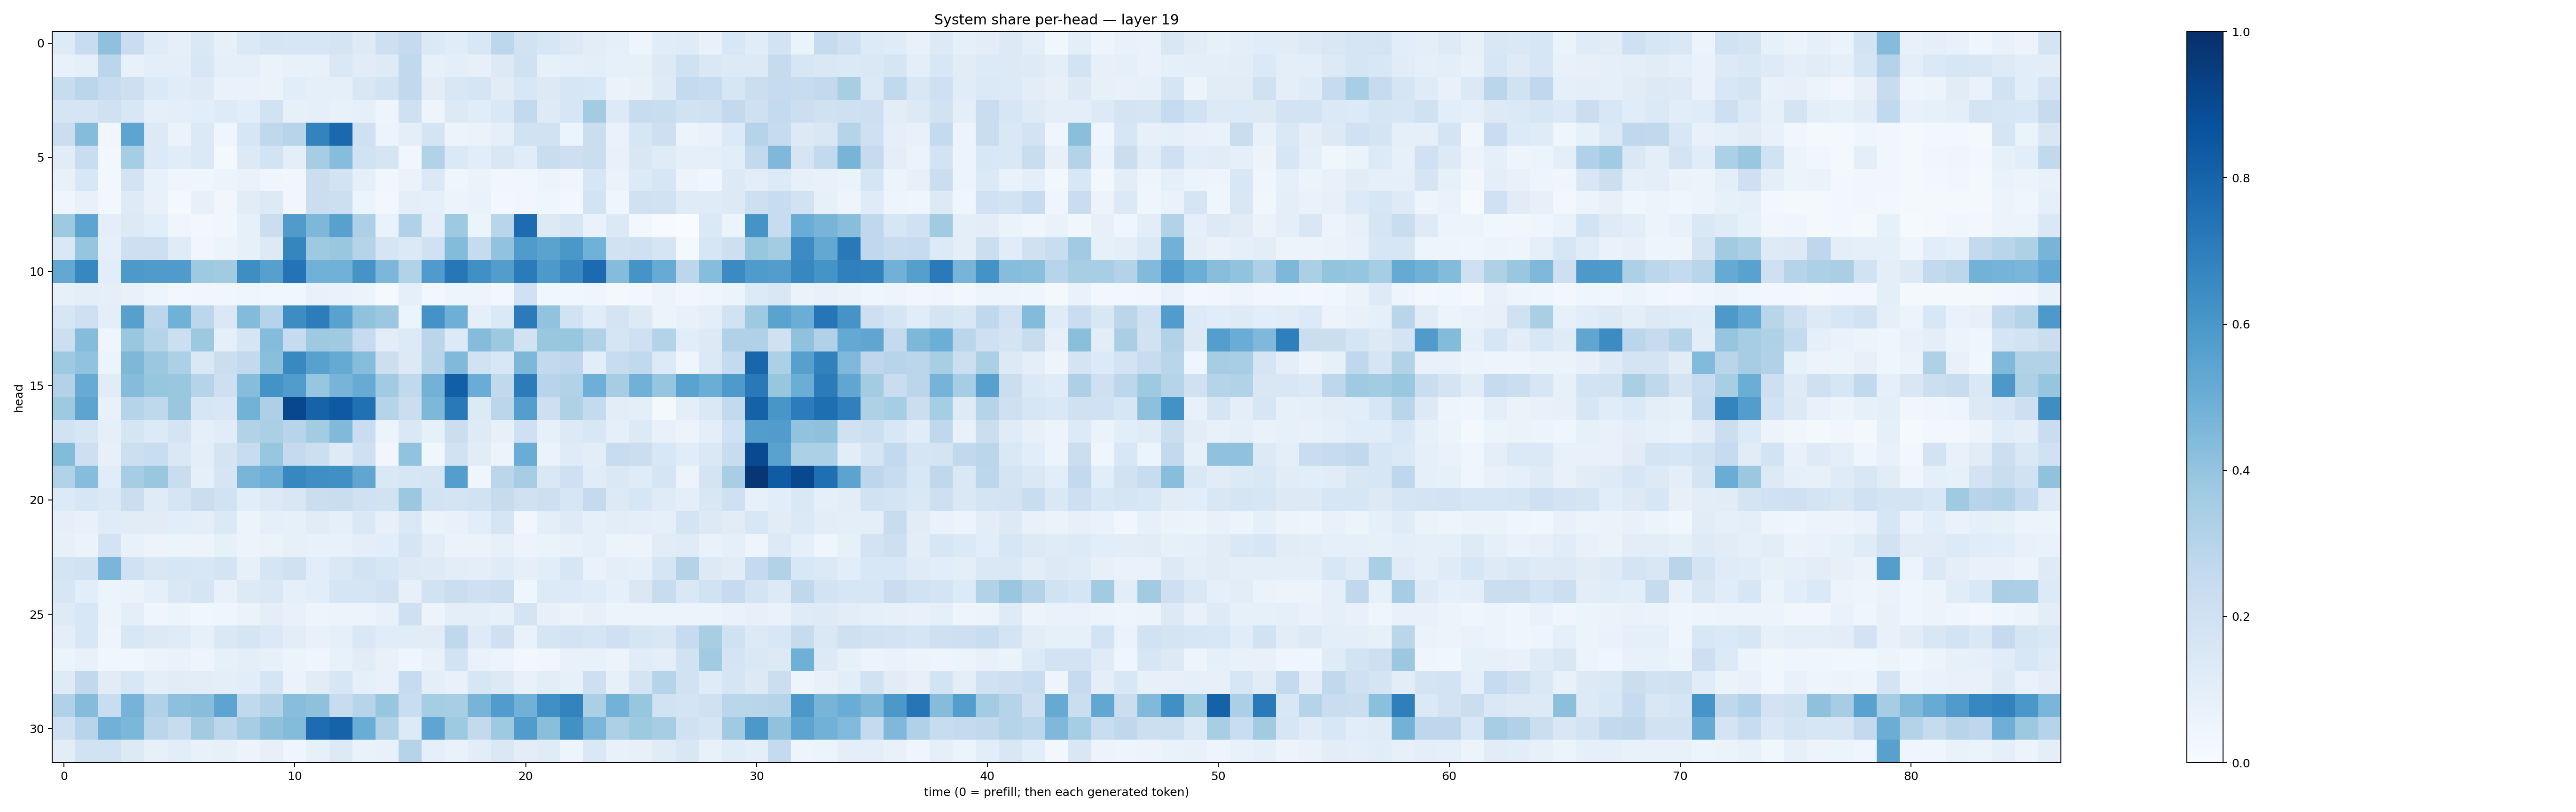

The data file committed next to this chart (first rows):
0.12484522, 0.23951325, 0.41390508, 0.22673364, 0.12091864, 0.086141534, 0.14228775, 0.08235881, 0.13968858, 0.16779363, 0.16308393, 0.16206637, 0.17243172, 0.121537335, 0.21173057, 0.25347286, 0.13970284, 0.1133855, 0.15481149, 0.27811942, 0.1901836, 0.15729985, 0.12663716, 0.104460634
0.07052, 0.08903, 0.2866, 0.07686, 0.09493, 0.0961, 0.1536, 0.0879, 0.08973, 0.06279, 0.07262, 0.07116, 0.1414, 0.1101, 0.1219, 0.2637, 0.08251, 0.09816, 0.08142, 0.1261, 0.196, 0.08576, 0.0891, 0.09398
0.2383, 0.283, 0.2421, 0.2133, 0.1368, 0.1169, 0.1212, 0.06777, 0.06887, 0.06251, 0.1072, 0.09317, 0.0877, 0.1485, 0.1858, 0.2628, 0.1039, 0.1512, 0.1686, 0.1096, 0.1551, 0.1284, 0.1602, 0.1541
0.1697, 0.1697, 0.1974, 0.1533, 0.08741, 0.09531, 0.1062, 0.1219, 0.1064, 0.1933, 0.08355, 0.08609, 0.07123, 0.09296, 0.05052, 0.2046, 0.04823, 0.1256, 0.1137, 0.1443, 0.2587, 0.1214, 0.1574, 0.3558
0.2229, 0.435, 0.03251, 0.541, 0.1326, 0.06519, 0.1405, 0.04398, 0.1576, 0.2721, 0.2948, 0.6772, 0.7794, 0.2094, 0.053, 0.09459, 0.173, 0.0556, 0.06385, 0.09066, 0.195, 0.1929, 0.06129, 0.2248
0.111, 0.2319, 0.02812, 0.3519, 0.135, 0.1141, 0.1382, 0.02198, 0.1316, 0.1865, 0.1008, 0.3482, 0.433, 0.1898, 0.1663, 0.03438, 0.3104, 0.138, 0.1056, 0.1494, 0.117, 0.2343, 0.2129, 0.2205
0.07683, 0.1531, 0.03063, 0.1824, 0.07807, 0.04514, 0.0442, 0.05104, 0.06897, 0.04614, 0.03413, 0.2192, 0.186, 0.09176, 0.03825, 0.06318, 0.1389, 0.04479, 0.06525, 0.03747, 0.03537, 0.05552, 0.04043, 0.1578
0.04685, 0.07633, 0.02688, 0.1214, 0.07744, 0.01961, 0.08057, 0.03142, 0.112, 0.1298, 0.03297, 0.2223, 0.2151, 0.06093, 0.03073, 0.09396, 0.08997, 0.05362, 0.07017, 0.02474, 0.03216, 0.04031, 0.02641, 0.1839
0.3734, 0.5407, 0.096, 0.1327, 0.1065, 0.03936, 0.02813, 0.03784, 0.08577, 0.2261, 0.5784, 0.4556, 0.555, 0.3254, 0.06854, 0.3179, 0.09478, 0.3725, 0.06146, 0.2928, 0.766, 0.1324, 0.1617, 0.07
0.1438, 0.3975, 0.08958, 0.2134, 0.212, 0.1181, 0.03449, 0.06106, 0.08371, 0.1277, 0.6692, 0.3731, 0.3851, 0.3022, 0.1647, 0.1397, 0.1997, 0.4395, 0.2437, 0.4035, 0.5851, 0.5473, 0.5977, 0.4882
0.5237, 0.6672, 0.1075, 0.5916, 0.5785, 0.5796, 0.3723, 0.3625, 0.6369, 0.5588, 0.741, 0.4851, 0.4822, 0.6099, 0.4571, 0.3098, 0.5795, 0.7241, 0.6289, 0.5717, 0.7102, 0.5917, 0.6537, 0.7702
0.08522, 0.09739, 0.08838, 0.07361, 0.04803, 0.02484, 0.03143, 0.03855, 0.04519, 0.0365, 0.03755, 0.07781, 0.06835, 0.0544, 0.0139, 0.08914, 0.02486, 0.04799, 0.04798, 0.0278, 0.2026, 0.03659, 0.03726, 0.04068
0.1598, 0.2104, 0.09669, 0.56, 0.2806, 0.4873, 0.2806, 0.1434, 0.4376, 0.3017, 0.6406, 0.7007, 0.5533, 0.4085, 0.3809, 0.0609, 0.6185, 0.4939, 0.09347, 0.1393, 0.707, 0.4041, 0.1892, 0.117
0.2175, 0.4372, 0.03956, 0.3875, 0.2989, 0.2158, 0.3768, 0.09077, 0.1717, 0.4343, 0.2475, 0.3733, 0.3682, 0.2479, 0.1024, 0.1345, 0.2825, 0.1352, 0.4366, 0.3759, 0.1915, 0.3841, 0.3922, 0.3182
0.3742, 0.4044, 0.06042, 0.4539, 0.3821, 0.3293, 0.1437, 0.2202, 0.2615, 0.4236, 0.657, 0.5554, 0.5157, 0.4323, 0.217, 0.1321, 0.2913, 0.4488, 0.1927, 0.1534, 0.4566, 0.2579, 0.2736, 0.1088
0.3106, 0.5105, 0.1133, 0.4338, 0.3928, 0.3863, 0.3044, 0.2147, 0.4304, 0.6205, 0.5747, 0.3923, 0.4711, 0.5091, 0.3649, 0.2634, 0.4767, 0.8165, 0.5046, 0.2625, 0.7044, 0.2949, 0.3105, 0.4931
0.3735, 0.5393, 0.07624, 0.3035, 0.2702, 0.3854, 0.1631, 0.1516, 0.478, 0.325, 0.9077, 0.8044, 0.8404, 0.7533, 0.2988, 0.2196, 0.4553, 0.717, 0.1335, 0.2831, 0.5671, 0.2142, 0.3229, 0.2543
0.1925, 0.1588, 0.08621, 0.1709, 0.1355, 0.1729, 0.08947, 0.1123, 0.3109, 0.3347, 0.2947, 0.3572, 0.4466, 0.2284, 0.05365, 0.147, 0.08541, 0.2231, 0.1223, 0.08145, 0.2046, 0.08492, 0.1288, 0.1517
0.4407, 0.2112, 0.0804, 0.2162, 0.2319, 0.1422, 0.101, 0.1746, 0.2365, 0.3912, 0.2526, 0.2187, 0.1234, 0.2074, 0.03346, 0.4026, 0.03771, 0.1903, 0.1097, 0.05664, 0.5045, 0.06348, 0.1191, 0.1045
0.3114, 0.4333, 0.117, 0.3483, 0.3873, 0.2268, 0.09024, 0.1695, 0.4655, 0.4955, 0.6645, 0.6362, 0.632, 0.5349, 0.1429, 0.158, 0.1674, 0.5671, 0.04532, 0.2814, 0.3497, 0.1452, 0.2044, 0.1162
0.1353, 0.1598, 0.1376, 0.2208, 0.1198, 0.1665, 0.2219, 0.1943, 0.1056, 0.128, 0.1509, 0.2238, 0.2312, 0.2019, 0.1935, 0.3791, 0.1873, 0.1749, 0.1884, 0.2434, 0.1982, 0.2114, 0.1628, 0.2511
0.08606, 0.07202, 0.1208, 0.1129, 0.1107, 0.1058, 0.0966, 0.1379, 0.0531, 0.08921, 0.08331, 0.112, 0.0892, 0.1442, 0.08132, 0.1479, 0.06359, 0.07591, 0.1082, 0.1719, 0.03374, 0.1011, 0.1228, 0.09314
0.08223, 0.06393, 0.1803, 0.07193, 0.05775, 0.05404, 0.05577, 0.08341, 0.05682, 0.06427, 0.07872, 0.07759, 0.07787, 0.1008, 0.106, 0.1653, 0.1043, 0.06468, 0.06595, 0.08562, 0.05616, 0.06495, 0.07556, 0.09123
0.1787, 0.188, 0.463, 0.1996, 0.1507, 0.162, 0.1549, 0.1722, 0.08458, 0.1713, 0.1958, 0.1057, 0.1482, 0.1853, 0.16, 0.1305, 0.1212, 0.1048, 0.0958, 0.1201, 0.09211, 0.1067, 0.158, 0.06641
0.1614, 0.1075, 0.05911, 0.06453, 0.08836, 0.1474, 0.1695, 0.072, 0.1313, 0.1433, 0.08763, 0.108, 0.1701, 0.1681, 0.1919, 0.08175, 0.1893, 0.2258, 0.2049, 0.2169, 0.04532, 0.1343, 0.1355, 0.121
0.1214, 0.1548, 0.05941, 0.09499, 0.04301, 0.05217, 0.0386, 0.04654, 0.06251, 0.0975, 0.07112, 0.04857, 0.05531, 0.06133, 0.07636, 0.2048, 0.05814, 0.09849, 0.09614, 0.08479, 0.175, 0.08072, 0.06504, 0.08047
0.1006, 0.1556, 0.04774, 0.1548, 0.1307, 0.1206, 0.08569, 0.1483, 0.1712, 0.139, 0.1039, 0.07208, 0.08811, 0.1478, 0.114, 0.1138, 0.1109, 0.2722, 0.1234, 0.2049, 0.06857, 0.1645, 0.1799, 0.1678
0.0533, 0.07167, 0.03621, 0.03526, 0.05345, 0.07018, 0.04714, 0.08376, 0.1006, 0.07908, 0.051, 0.04215, 0.07115, 0.1106, 0.0722, 0.04338, 0.07345, 0.1857, 0.06653, 0.05497, 0.03104, 0.03483, 0.07745, 0.07354
0.1215, 0.2652, 0.1106, 0.1546, 0.09648, 0.1106, 0.1025, 0.09905, 0.1093, 0.166, 0.06497, 0.1126, 0.1639, 0.08705, 0.07046, 0.2467, 0.09858, 0.07809, 0.1588, 0.1282, 0.07063, 0.1031, 0.08337, 0.211
0.3199, 0.4349, 0.232, 0.4753, 0.3178, 0.4145, 0.427, 0.5423, 0.263, 0.3135, 0.4291, 0.4125, 0.2401, 0.2956, 0.3942, 0.2334, 0.3528, 0.3451, 0.4688, 0.5752, 0.4811, 0.6308, 0.6767, 0.3324
0.2071, 0.2959, 0.4828, 0.4589, 0.2817, 0.2386, 0.3625, 0.2787, 0.35, 0.4103, 0.438, 0.7657, 0.8034, 0.5052, 0.3129, 0.1344, 0.5372, 0.3734, 0.2605, 0.3736, 0.5753, 0.4256, 0.6275, 0.4617
0.1034, 0.1904, 0.1933, 0.1284, 0.08494, 0.1085, 0.07483, 0.08126, 0.05593, 0.07933, 0.03985, 0.08431, 0.1269, 0.0703, 0.07338, 0.3003, 0.08594, 0.06845, 0.1029, 0.1458, 0.1035, 0.1172, 0.04998, 0.1411
